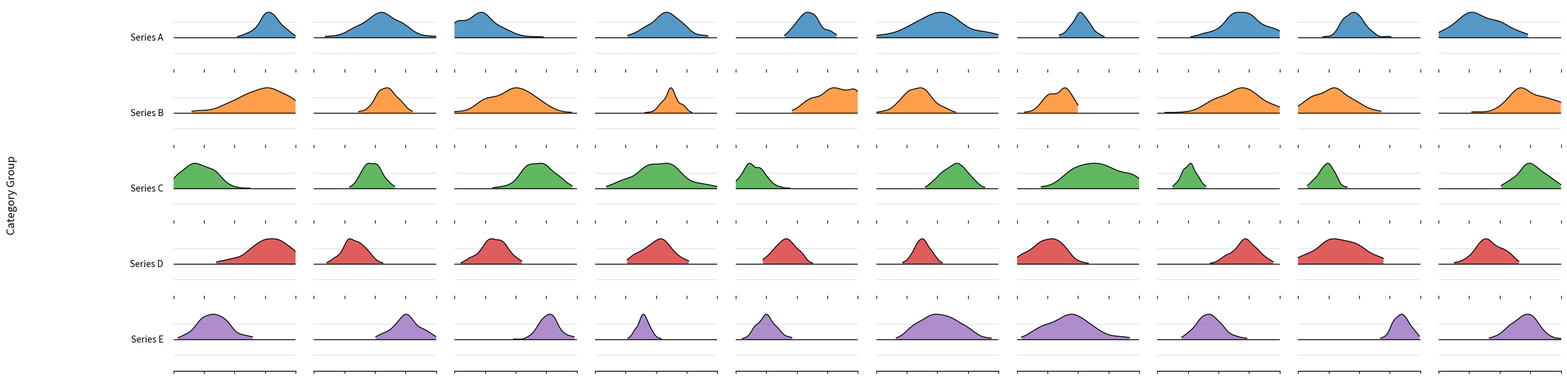

Python code for this plot:
import matplotlib.pyplot as plt
import numpy as np
import matplotlib.cm
from scipy.stats import gaussian_kde # For manual KDE calculation

# --- Configuration ---
num_rows = 5
num_cols = 10
row_labels = [f"Series {chr(65+i)}" for i in range(num_rows)] # Example: Series A, B, ...

# Get a colormap (e.g., 'tab10' for distinct colors)
cmap = matplotlib.colormaps.get_cmap('tab10')
row_colors = [cmap(i) for i in range(num_rows)] # Ensure enough distinct colors if num_rows > 10

# --- Create Figure and Subplots ---
fig, axs = plt.subplots(num_rows, num_cols,
                        figsize=(num_cols * 2.5, num_rows * 1.3), # Adjust for visual clarity
                        sharex=True) # Share X axis among all subplots

# --- Global Y-axis Title ---
fig.text(0.02, 0.5, 'Category Group', va='center', ha='center', rotation='vertical', fontsize=12)

# --- Loop Through Subplots to Create Violins ---
for r in range(num_rows):
    for c in range(num_cols):
        ax = axs[r, c]
        # Y-coordinate for the violin's baseline within the subplot's [0,1] y-range
        violin_center_y = 0.5

        # 1. Generate/Load Sample Data for this specific violin
        # Replace this with your actual data for the (r, c) violin plot
        data_loc = np.random.uniform(15, 85)
        data_scale = np.random.uniform(5, 20)
        n_points = np.random.randint(80, 250)
        current_data = np.random.normal(loc=data_loc, scale=data_scale, size=n_points)
        current_data = np.clip(current_data, 0, 100) # Ensure data is within [0, 100]
        current_data = current_data[~np.isnan(current_data)] # Remove any NaNs

        # Handle cases with insufficient data for KDE
        if len(np.unique(current_data)) < 2 or len(current_data) < 2:
            ax.text(0.5, 0.5, "N/A", ha="center", va="center", transform=ax.transAxes, fontsize=9, color='grey')
            # Apply basic styling for consistency even if N/A
            ax.set_xlim(0, 100)
            ax.set_ylim(0, 1)
            # Still draw the base line for the "slot"
            ax.axhline(violin_center_y, color='black', lw=1.0, zorder=1)
            ax.set_yticks([0.25, 0.5, 0.75])
            ax.yaxis.grid(True, linestyle='-', color='#dddddd', linewidth=0.7, zorder=0)
            ax.set_axisbelow(True)
            ax.set_yticklabels([])
            ax.tick_params(axis='y', length=0)
            ax.spines['left'].set_visible(False)
            ax.spines['right'].set_visible(False)
            ax.spines['top'].set_visible(False)
            ax.spines['bottom'].set_visible(False)
            if r == num_rows - 1:
                ax.set_xticks([0, 25, 50, 75, 100])
                ax.tick_params(axis='x', labelsize=9, rotation=0, length=3)
                ax.spines['bottom'].set_visible(True)
                ax.spines['bottom'].set_color('black')
                ax.spines['bottom'].set_linewidth(1.0)
            else:
                ax.set_xticks([])
            if c == 0:
                 ax.text(-0.08, violin_center_y, row_labels[r],
                         transform=ax.transAxes, ha='right', va='center',
                         fontsize=10, clip_on=False)
            continue # Skip to the next subplot

        # 2. Calculate Kernel Density Estimate (KDE)
        try:
            kde = gaussian_kde(current_data)
            # Optional: Adjust bandwidth factor if desired (e.g., kde.factor * 0.75)
            # kde.set_bandwidth(bw_method=kde.factor / 1.5) # Example adjustment
        except Exception: # Catch potential errors in KDE calculation with tricky data
            # Fallback for KDE error (similar to N/A case)
            ax.text(0.5, 0.5, "KDE Err", ha="center", va="center", transform=ax.transAxes, fontsize=8, color='red')
            # (Apply basic styling as in the N/A case above)
            ax.set_xlim(0, 100); ax.set_ylim(0, 1)
            ax.axhline(violin_center_y, color='black', lw=1.0, zorder=1)
            # ... (rest of N/A styling)
            continue

        # Create a range of x values for plotting the KDE curve
        # Ensure x_plot_kde covers the data range; extend slightly for better visuals if needed
        data_min, data_max = np.min(current_data), np.max(current_data)
        if data_min == data_max: # Handle case where all data points are the same
             x_plot_kde = np.array([data_min - 0.1, data_min, data_min + 0.1]) # Create small range
             x_plot_kde = np.clip(x_plot_kde, 0, 100)
        else:
             x_plot_kde = np.linspace(data_min, data_max, 100) # 100 points for a smooth curve

        density_kde = kde(x_plot_kde)

        # Scale density to fit as the "height" of the violin half.
        # max_half_width determines how "fat" the violin is in the subplot's y-units.
        # E.g., if subplot ylim is [0,1] and violin_center_y is 0.5, max_half_width=0.4
        # means the violin's curve will go up to 0.5 + 0.4 = 0.9.
        max_half_width = 0.4
        if np.max(density_kde) > 1e-9: # Avoid division by zero or tiny numbers
            scaled_density = density_kde * (max_half_width / np.max(density_kde))
        else:
            scaled_density = np.zeros_like(density_kde) # Flat if no density

        # 3. Plot the Half-Violin Components
        # a. Plot the FILLED AREA of the half-violin with NO EDGE
        # Path for the filled area: follows the KDE curve on top, then flat along the center line.
        fill_x_coords = np.concatenate([x_plot_kde, x_plot_kde[::-1]])
        fill_y_coords = np.concatenate([violin_center_y + scaled_density,
                                        np.full_like(x_plot_kde, violin_center_y)[::-1]]) # Flat base

        ax.fill(fill_x_coords, fill_y_coords,
                facecolor=row_colors[r],
                alpha=0.75,          # Adjust transparency as needed
                edgecolor='none',    # CRUCIAL: No edge for the filled polygon
                zorder=2)            # zorder places it above grid, below lines

        # b. Plot the black OUTLINE for the CURVED part only
        ax.plot(x_plot_kde, violin_center_y + scaled_density,
                color='black',
                linewidth=1.0,       # Adjust line thickness
                zorder=3)            # Ensure line is on top of fill

        # c. Plot the black horizontal LINE for the BASE of the violin
        ax.axhline(violin_center_y, color='black', lw=1.0, zorder=3)


        # 4. Customize Subplot Appearance (axes, ticks, labels, grid)
        ax.set_xlim(0, 100)
        ax.set_ylim(0, 1)

        # Light grey horizontal grid lines in the background
        ax.set_yticks([0.25, 0.5, 0.75]) # Example positions for grid lines
        ax.yaxis.grid(True, linestyle='-', color='#dddddd', linewidth=0.7, zorder=0) # zorder=0 for background
        ax.set_axisbelow(True) # Ensures grid is drawn behind plot elements

        # Remove y-tick labels as they are internal to subplot
        ax.set_yticklabels([])
        ax.tick_params(axis='y', length=0) # Hide y-tick marks

        # Spines: remove all by default, then add back selectively
        ax.spines['left'].set_visible(False)
        ax.spines['right'].set_visible(False)
        ax.spines['top'].set_visible(False)
        ax.spines['bottom'].set_visible(False)

        # X-axis ticks and labels only for the bottom row
        if r == num_rows - 1:
            ax.set_xticks([0, 25, 50, 75, 100])
            ax.tick_params(axis='x', labelsize=9, rotation=0, length=3)
            # Draw the bottom spine for the plots in the last row
            ax.spines['bottom'].set_visible(True)
            ax.spines['bottom'].set_color('black')
            ax.spines['bottom'].set_linewidth(1.0)
        else:
            ax.set_xticks([]) # Remove x-ticks for non-bottom rows
            ax.set_xticklabels([])

        # Add Row Labels to the left of the first column
        if c == 0:
            ax.text(-0.08, violin_center_y, row_labels[r],
                    transform=ax.transAxes,
                    ha='right', va='center', fontsize=10, clip_on=False)

# --- Adjust Layout ---
fig.subplots_adjust(left=0.12, bottom=0.08, right=0.98, top=0.95, wspace=0.15, hspace=0.2)

# Optional: Add a title to the entire figure
# fig.suptitle('Distribution of Values Across Categories and Columns', fontsize=16, y=0.99)

# --- Display Plot ---
plt.show()
